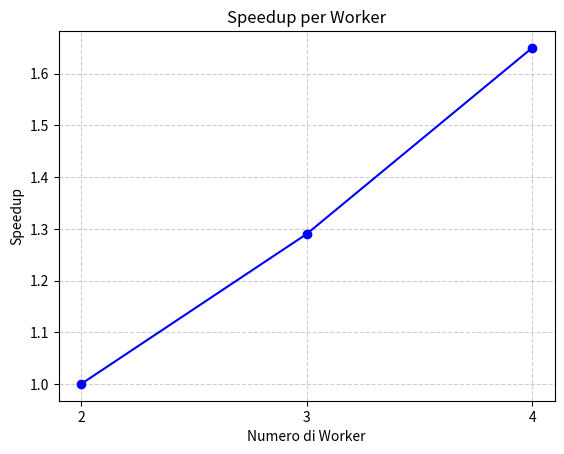

Source code (Python):
import matplotlib.pyplot as plt

x = [2, 3, 4]
y = [1, 1.29, 1.65]

plt.plot(x, y, color='blue', marker='o')
plt.xticks(x)

plt.xlabel('Numero di Worker')
plt.ylabel('Speedup')
plt.title('Speedup per Worker')
plt.grid(True, linestyle='--', alpha=0.6)

plt.show()
